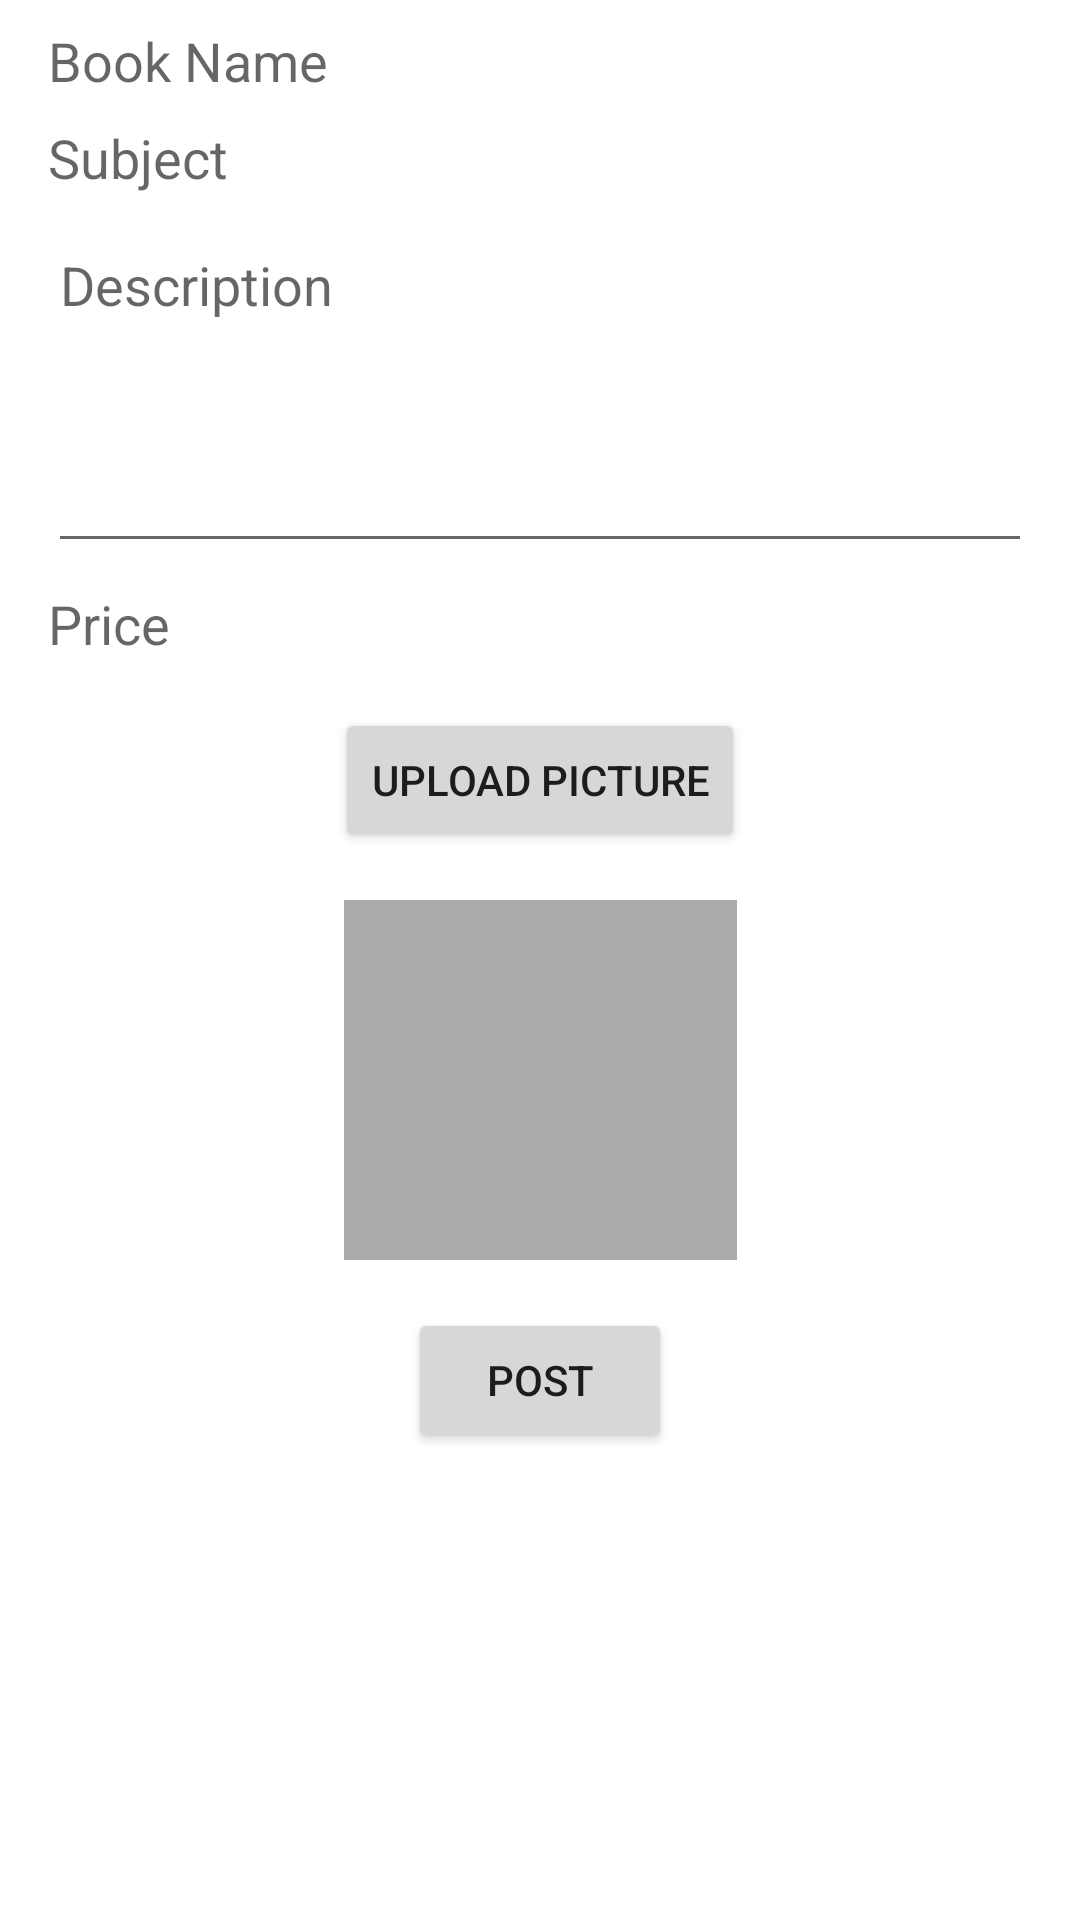

This screen was rendered from an Android layout file. Write that file and the resources it references.
<!-- AndroidManifest.xml: application theme AppTheme -->
<!-- res/layout/activity_sellbooks.xml -->
<?xml version="1.0" encoding="utf-8"?>
<androidx.constraintlayout.widget.ConstraintLayout xmlns:android="http://schemas.android.com/apk/res/android"
    xmlns:app="http://schemas.android.com/apk/res-auto"
    xmlns:tools="http://schemas.android.com/tools"
    android:id="@+id/linearLayout2"
    android:layout_width="match_parent"
    android:layout_height="match_parent"
    android:background="@android:color/white"
    android:orientation="vertical">

    <EditText
        android:id="@+id/SellbookTitle_textview"
        android:layout_width="0dp"
        android:layout_height="wrap_content"
        android:layout_marginStart="16dp"
        android:layout_marginLeft="16dp"
        android:layout_marginTop="8dp"
        android:layout_marginEnd="16dp"
        android:layout_marginRight="16dp"
        android:background="@android:color/white"
        android:ems="10"
        android:hint="Book Name"
        android:inputType="textPersonName"
        app:layout_constraintBottom_toTopOf="@+id/SellBookSubject_textView"
        app:layout_constraintEnd_toEndOf="parent"
        app:layout_constraintStart_toStartOf="parent"
        app:layout_constraintTop_toTopOf="parent" />

    <EditText
        android:id="@+id/SellBookSubject_textView"
        android:layout_width="0dp"
        android:layout_height="wrap_content"
        android:layout_marginStart="16dp"
        android:layout_marginLeft="16dp"
        android:layout_marginTop="8dp"
        android:layout_marginEnd="16dp"
        android:layout_marginRight="16dp"
        android:background="@android:color/white"
        android:editable="false"
        android:ems="10"
        android:hint="Subject"
        android:inputType="textPersonName"
        app:layout_constraintBottom_toTopOf="@+id/SellbookDescription_textview"
        app:layout_constraintEnd_toEndOf="parent"
        app:layout_constraintStart_toStartOf="parent"
        app:layout_constraintTop_toBottomOf="@+id/SellbookTitle_textview" />

    <EditText
        android:id="@+id/SellbookDescription_textview"
        android:layout_width="0dp"
        android:layout_height="115dp"
        android:layout_marginStart="16dp"
        android:layout_marginLeft="16dp"
        android:layout_marginTop="8dp"
        android:layout_marginEnd="16dp"
        android:layout_marginRight="16dp"
        android:ems="10"
        android:gravity="start|top"
        android:hint="Description"
        android:inputType="textMultiLine"
        app:layout_constraintBottom_toTopOf="@+id/SellBookPrice_textView"
        app:layout_constraintEnd_toEndOf="parent"
        app:layout_constraintStart_toStartOf="parent"
        app:layout_constraintTop_toBottomOf="@+id/SellBookSubject_textView" />

    <EditText
        android:id="@+id/SellBookPrice_textView"
        android:layout_width="0dp"
        android:layout_height="wrap_content"
        android:layout_marginStart="16dp"
        android:layout_marginLeft="16dp"
        android:layout_marginTop="8dp"
        android:layout_marginEnd="16dp"
        android:layout_marginRight="16dp"
        android:background="@android:color/white"
        android:ems="10"
        android:hint="Price"
        android:inputType="numberDecimal"
        app:layout_constraintBottom_toTopOf="@+id/uploadPicture_button"
        app:layout_constraintEnd_toEndOf="parent"
        app:layout_constraintStart_toStartOf="parent"
        app:layout_constraintTop_toBottomOf="@+id/SellbookDescription_textview" />

    <Button
        android:id="@+id/uploadPicture_button"
        android:layout_width="wrap_content"
        android:layout_height="wrap_content"
        android:layout_marginTop="16dp"
        android:text="Upload Picture"
        app:layout_constraintBottom_toTopOf="@+id/bookPic_imageview"
        app:layout_constraintEnd_toEndOf="parent"
        app:layout_constraintStart_toStartOf="parent"
        app:layout_constraintTop_toBottomOf="@+id/SellBookPrice_textView" />

    <ImageView
        android:id="@+id/bookPic_imageview"
        android:layout_width="131dp"
        android:layout_height="120dp"
        android:layout_marginTop="16dp"
        android:background="@android:color/darker_gray"
        android:scaleType="fitCenter"
        app:layout_constraintBottom_toTopOf="@+id/post_button"
        app:layout_constraintEnd_toEndOf="parent"
        app:layout_constraintStart_toStartOf="parent"
        app:layout_constraintTop_toBottomOf="@+id/uploadPicture_button" />

    <Button
        android:id="@+id/post_button"
        android:layout_width="wrap_content"
        android:layout_height="wrap_content"
        android:layout_marginTop="16dp"
        android:text="Post"
        app:layout_constraintEnd_toEndOf="parent"
        app:layout_constraintStart_toStartOf="parent"
        app:layout_constraintTop_toBottomOf="@+id/bookPic_imageview" />

</androidx.constraintlayout.widget.ConstraintLayout>
<!-- resources referenced by this layout -->
<resources>
  <style name="AppTheme" parent="Theme.AppCompat.Light.DarkActionBar">
          
          <item name="colorPrimary">#333</item>
          <item name="colorPrimaryDark">@color/colorPrimaryDark</item>
          <item name="colorAccent">@color/colorAccent</item>
      </style>
  <!-- not gathered from this repository: default colours our renderer supplied (Android Studio template values) -->
  <color name="colorPrimaryDark">#FF3700B3</color>
  <color name="colorAccent">#FF03DAC5</color>
</resources>
